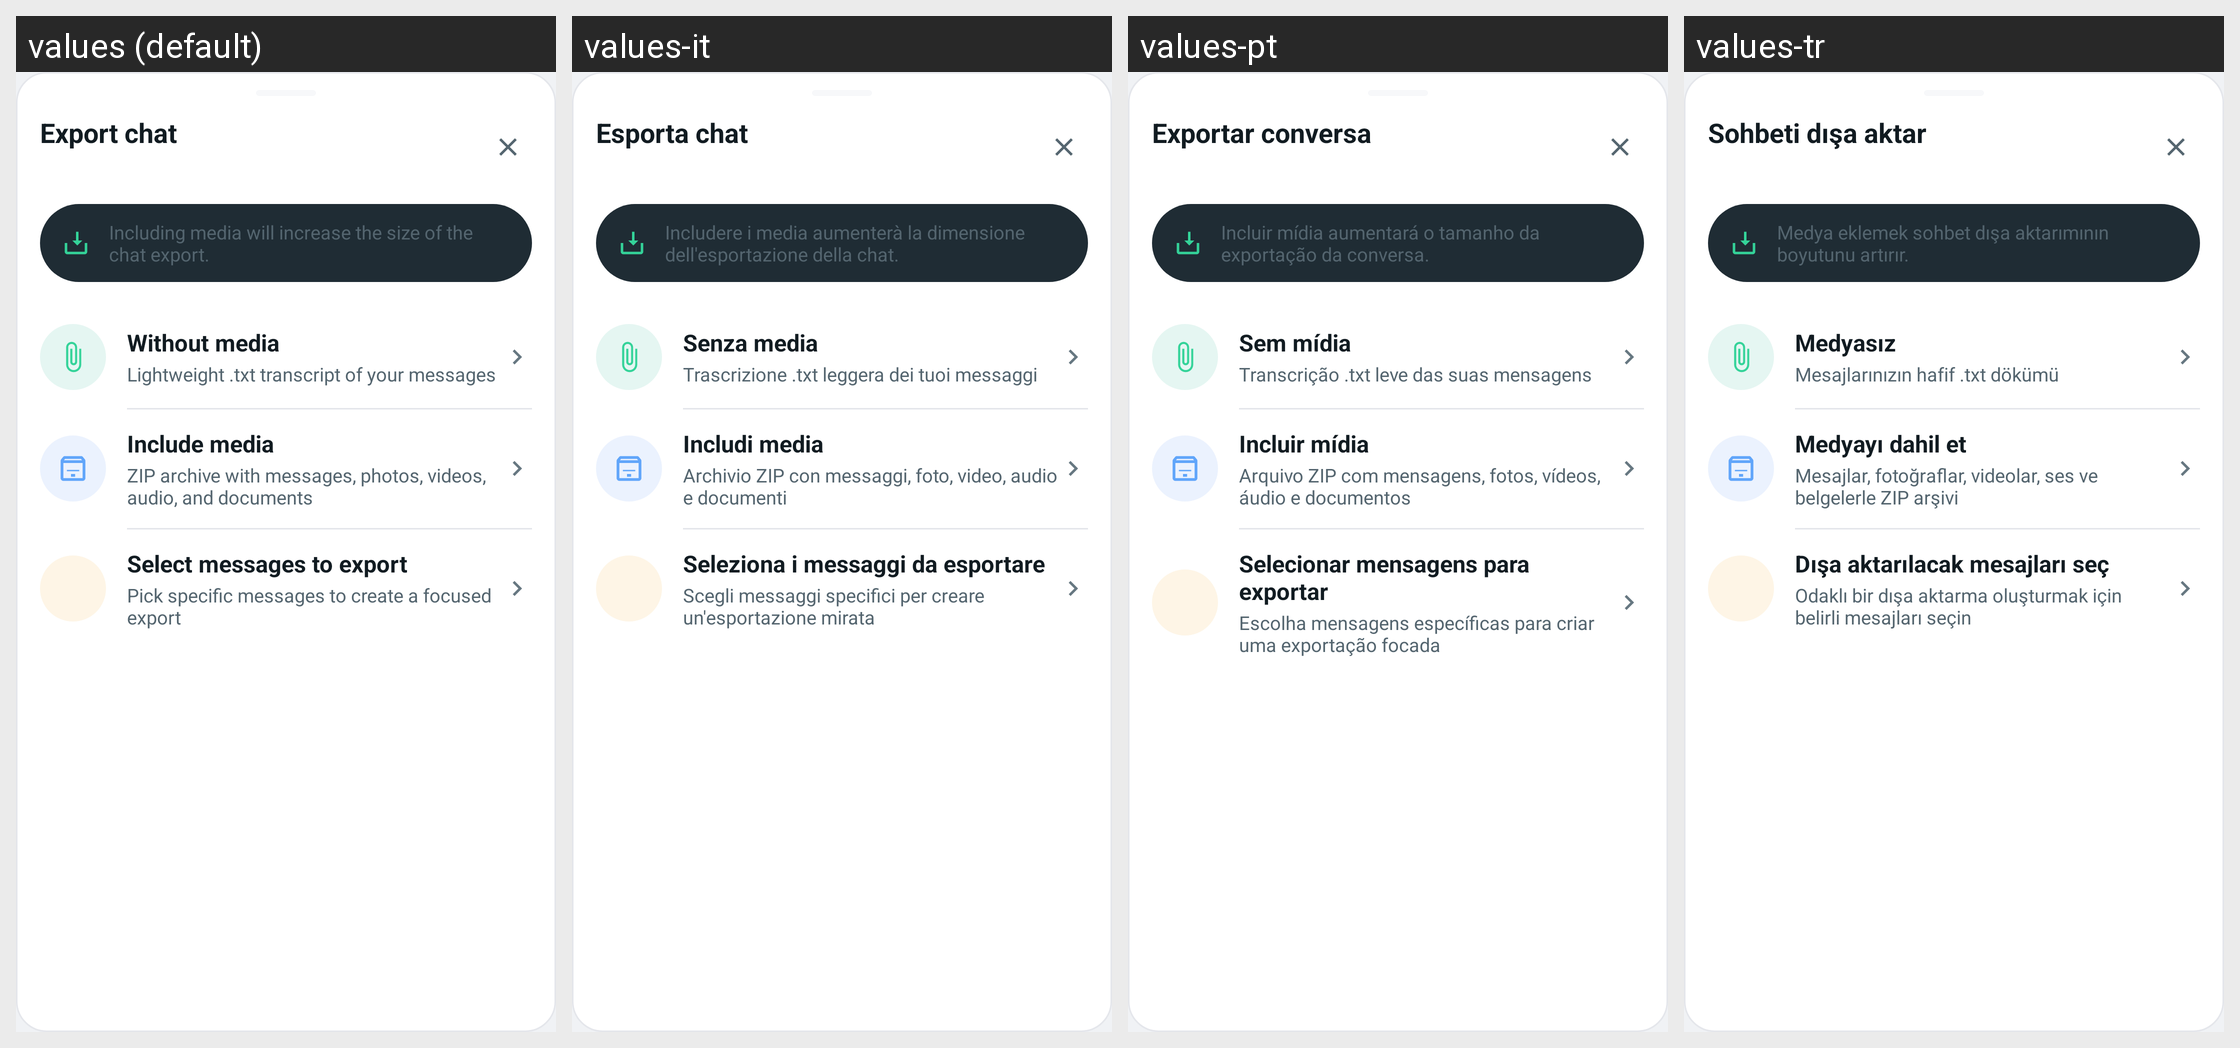

Locale-by-locale string values for the Android screen shown in this grid:
Android screen res/layout/bottom_sheet_export_chat.xml rendered under 4 locales, left to right: values (default), values-it, values-pt, values-tr. Device: Nexus 5 (rendered at 1080×1920; each locale shown at half size, 540×960, under a caption strip naming it); theme Theme.GoChat.
Other locales in the repository, not shown: values-ar, values-de, values-es, values-fr, values-hi, values-ru, values-sw, values-zh.
Strings drawn on this screen, with the default value and each locale's value (text and hints the layout hard-codes, and strings that could not be matched under every locale, appear in the picture but are not listed):

export_chat_dialog_title
  values: Export chat
  values-it: Esporta chat
  values-pt: Exportar conversa
  values-tr: Sohbeti dışa aktar

export_chat_dialog_desc
  values: Including media will increase the size of the chat export.
  values-it: Includere i media aumenterà la dimensione dell'esportazione della chat.
  values-pt: Incluir mídia aumentará o tamanho da exportação da conversa.
  values-tr: Medya eklemek sohbet dışa aktarımının boyutunu artırır.

export_without_media
  values: Without media
  values-it: Senza media
  values-pt: Sem mídia
  values-tr: Medyasız

export_without_media_desc
  values: Lightweight .txt transcript of your messages
  values-it: Trascrizione .txt leggera dei tuoi messaggi
  values-pt: Transcrição .txt leve das suas mensagens
  values-tr: Mesajlarınızın hafif .txt dökümü

export_include_media
  values: Include media
  values-it: Includi media
  values-pt: Incluir mídia
  values-tr: Medyayı dahil et

export_include_media_desc
  values: ZIP archive with messages, photos, videos, audio, and documents
  values-it: Archivio ZIP con messaggi, foto, video, audio e documenti
  values-pt: Arquivo ZIP com mensagens, fotos, vídeos, áudio e documentos
  values-tr: Mesajlar, fotoğraflar, videolar, ses ve belgelerle ZIP arşivi

export_selected_messages
  values: Select messages to export
  values-it: Seleziona i messaggi da esportare
  values-pt: Selecionar mensagens para exportar
  values-tr: Dışa aktarılacak mesajları seç

export_selected_messages_desc
  values: Pick specific messages to create a focused export
  values-it: Scegli messaggi specifici per creare un'esportazione mirata
  values-pt: Escolha mensagens específicas para criar uma exportação focada
  values-tr: Odaklı bir dışa aktarma oluşturmak için belirli mesajları seçin
